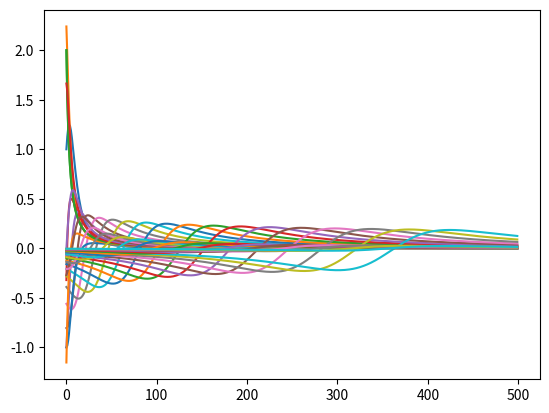

Generate this figure with matplotlib:
import numpy as np
import matplotlib.pyplot as plt
import matplotlib.animation as animation

a = 1.0
beta = 2.0
v = 2.0
u = 1.0

bigA = v*u**(3/2)*(1+1j)/(2*np.sqrt(a))

b = -beta*u/np.sqrt(a)+2j*np.sqrt(a)

def mheight(z,t):
    tmp1 = bigA*(t+1j*b)
    tmp2 = (z-((t+1j*b)**2)/4)**(3/2)
    return tmp1/tmp2

def mspeed(z,t):
    tmp1 = bigA
    tmp2 = (z-((t+1j*b)**2)/4)**(3/2)
    return 2*tmp1/tmp2

t = 20
x=500

height = np.zeros((x,t))
speed = np.zeros((x,t))

for j in range(t):
    for i in range(x):
        height[i][j] = mheight(i/5,j)
        speed[i][j] = mspeed(i/5,j)


plt.plot(height)
plt.show()
plt.plot(speed)
plt.show()
